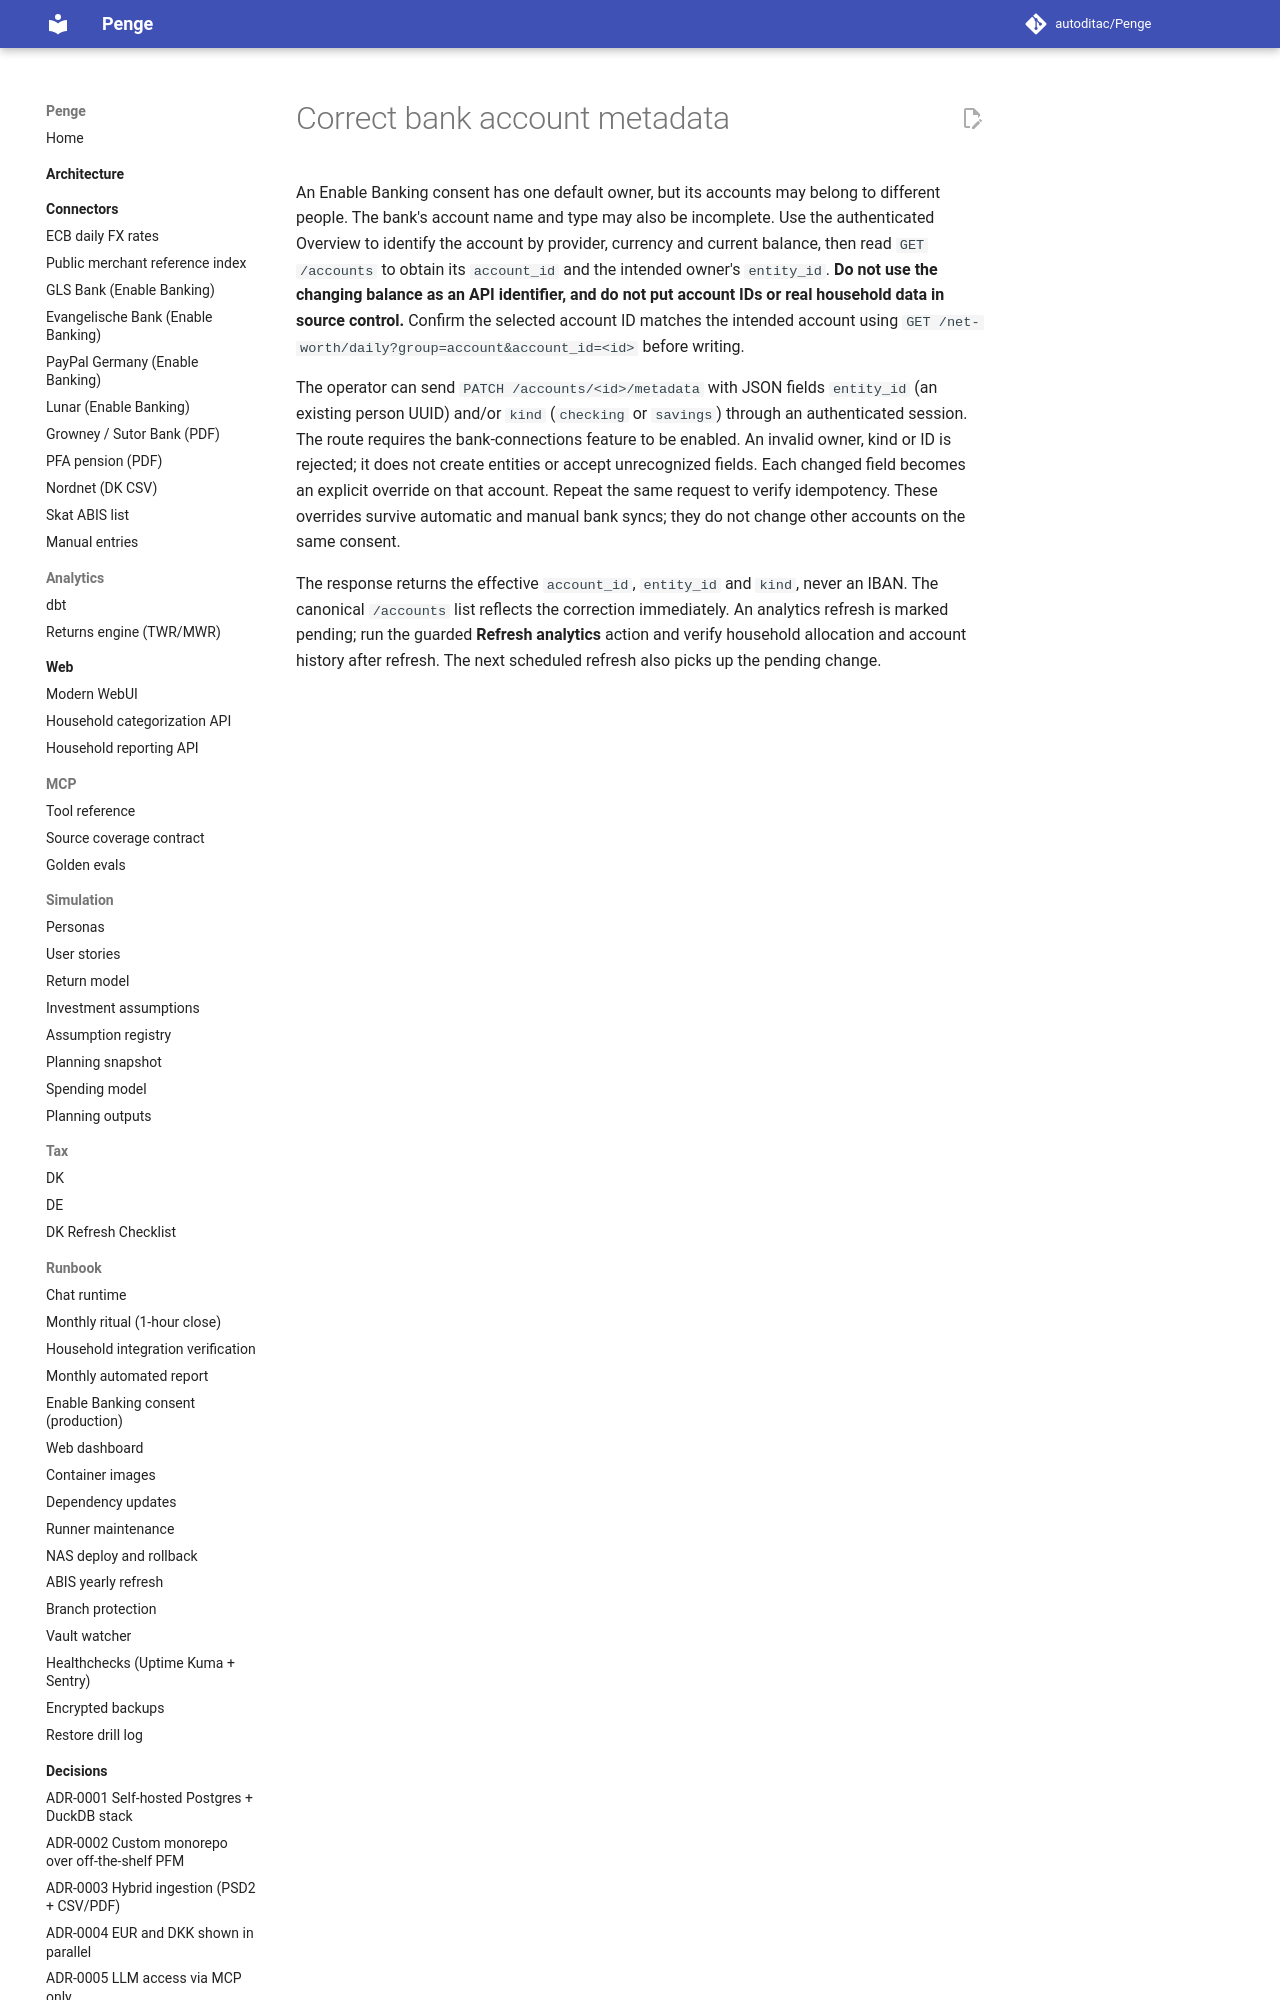

repository: autoditac/Penge · page: runbook/account-metadata/index.html · generator: mkdocs

# Correct bank account metadata

An Enable Banking consent has one default owner, but its accounts may belong to different people.
The bank's account name and type may also be incomplete.
Use the authenticated Overview to identify the account by provider, currency and current balance, then read `GET /accounts` to obtain its `account_id` and the intended owner's `entity_id`.
**Do not use the changing balance as an API identifier, and do not put account IDs or real household data in source control.**
Confirm the selected account ID matches the intended account using `GET /net-worth/daily?group=account&account_id=<id>` before writing.
